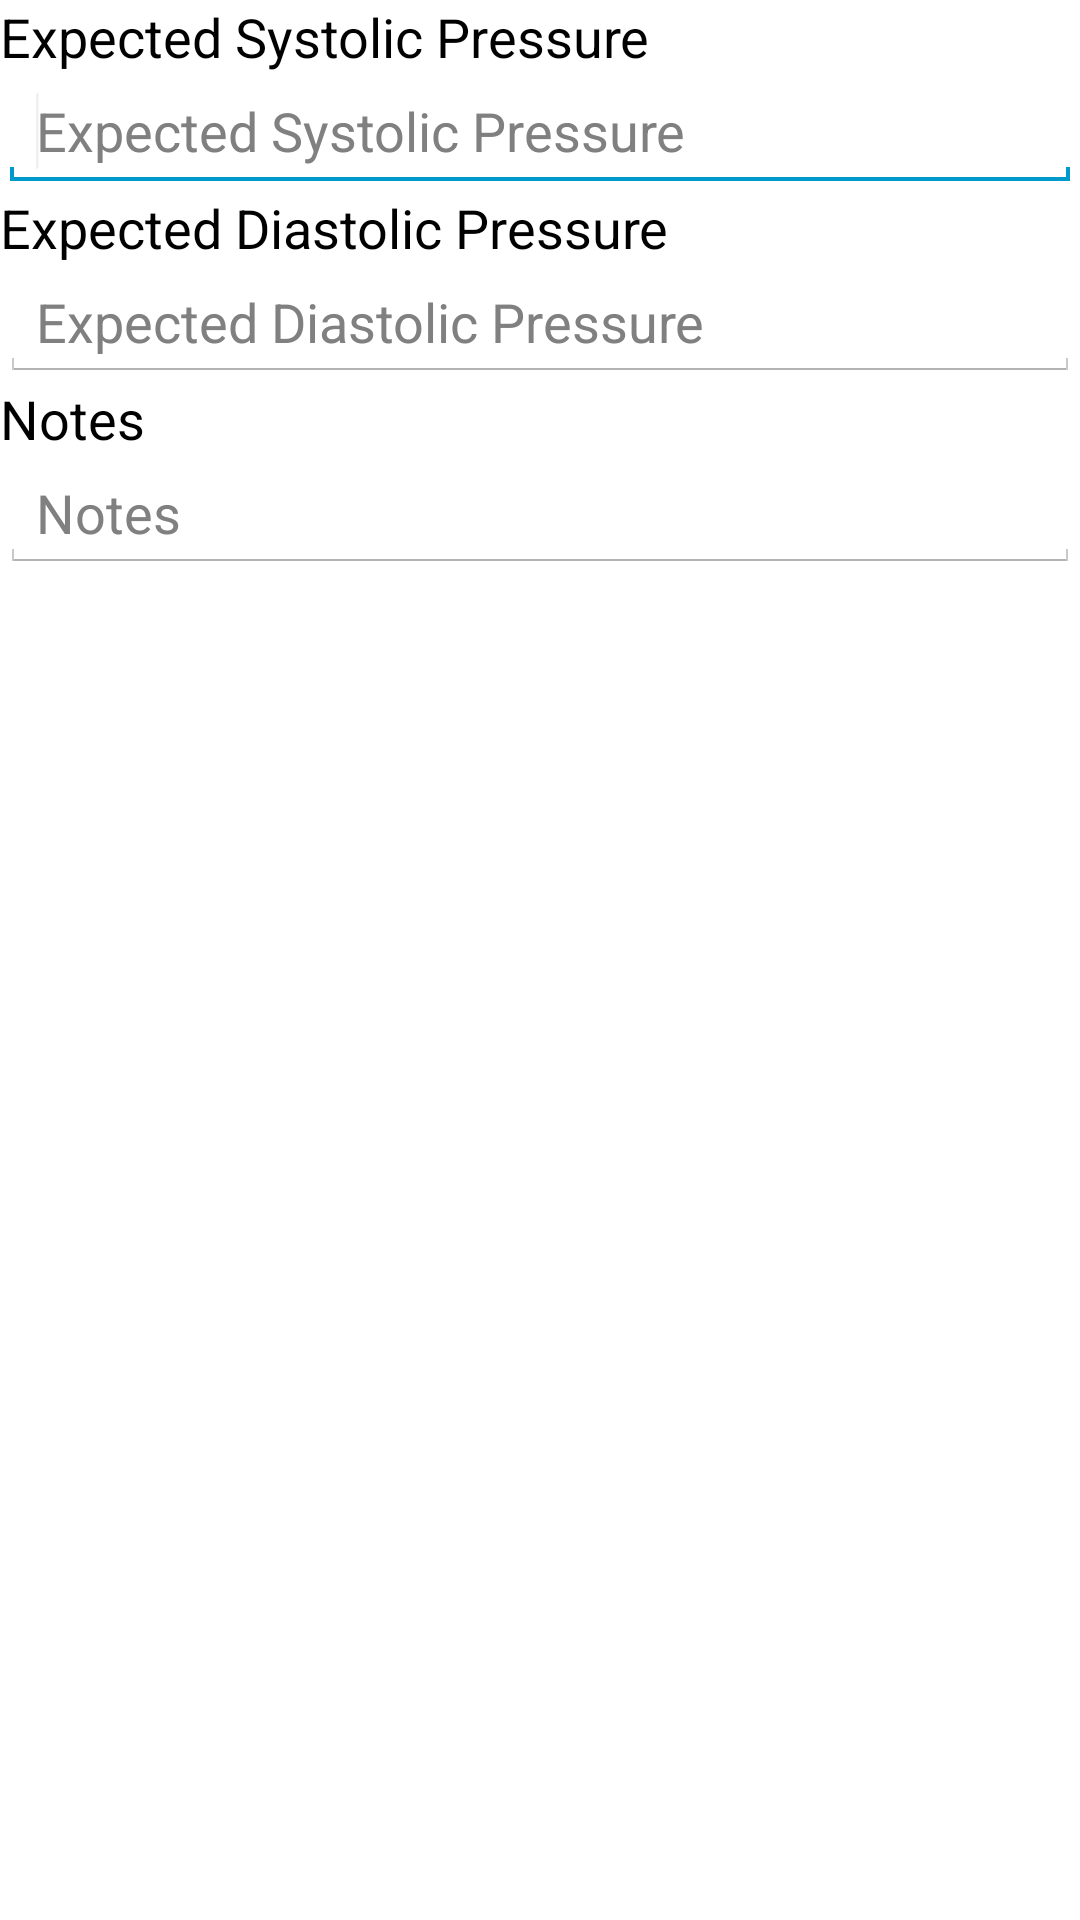

This screen was rendered from an Android layout file. Write that file and the resources it references.
<!-- AndroidManifest.xml: application theme AppTheme -->
<!-- res/layout/result_log.xml -->
<?xml version="1.0" encoding="utf-8"?>
<LinearLayout xmlns:android="http://schemas.android.com/apk/res/android"
	android:layout_width="match_parent"
	android:layout_height="match_parent"
	android:orientation="vertical" >

    <TextView
        android:id="@+id/splitText"
        android:layout_width="wrap_content"
        android:layout_height="wrap_content"
        android:text="@string/exp_sys_pressure"
        android:textAppearance="?android:attr/textAppearanceMedium" />

    <EditText
        android:id="@+id/expectedSystolicInput"
        android:layout_width="match_parent"
        android:layout_height="wrap_content"
        android:ems="10"
        android:hint="@string/exp_sys_pressure"
        android:inputType="number" >

    	<requestFocus />
    </EditText>

    <TextView
        android:id="@+id/textView2"
        android:layout_width="wrap_content"
        android:layout_height="wrap_content"
        android:text="@string/exp_dia_pressure"
        android:textAppearance="?android:attr/textAppearanceMedium" />

    <EditText
        android:id="@+id/expectedDiastolicInput"
        android:layout_width="match_parent"
        android:layout_height="wrap_content"
        android:ems="10"
        android:hint="@string/exp_dia_pressure"
        android:inputType="number" />

    <TextView
        android:id="@+id/textView3"
        android:layout_width="wrap_content"
        android:layout_height="wrap_content"
        android:text="@string/notes_text"
        android:textAppearance="?android:attr/textAppearanceMedium" />

    <EditText
        android:id="@+id/notesInput"
        android:layout_width="match_parent"
        android:layout_height="wrap_content"
        android:ems="10"
        android:hint="@string/notes_text"
        android:inputType="textMultiLine" />

</LinearLayout>
<!-- resources referenced by this layout -->
<resources>
  <string name="exp_dia_pressure">Expected Diastolic Pressure</string>
  <string name="exp_sys_pressure">Expected Systolic Pressure</string>
  <string name="notes_text">Notes</string>
  <style name="AppTheme" parent="android:Theme.Light" />
</resources>
